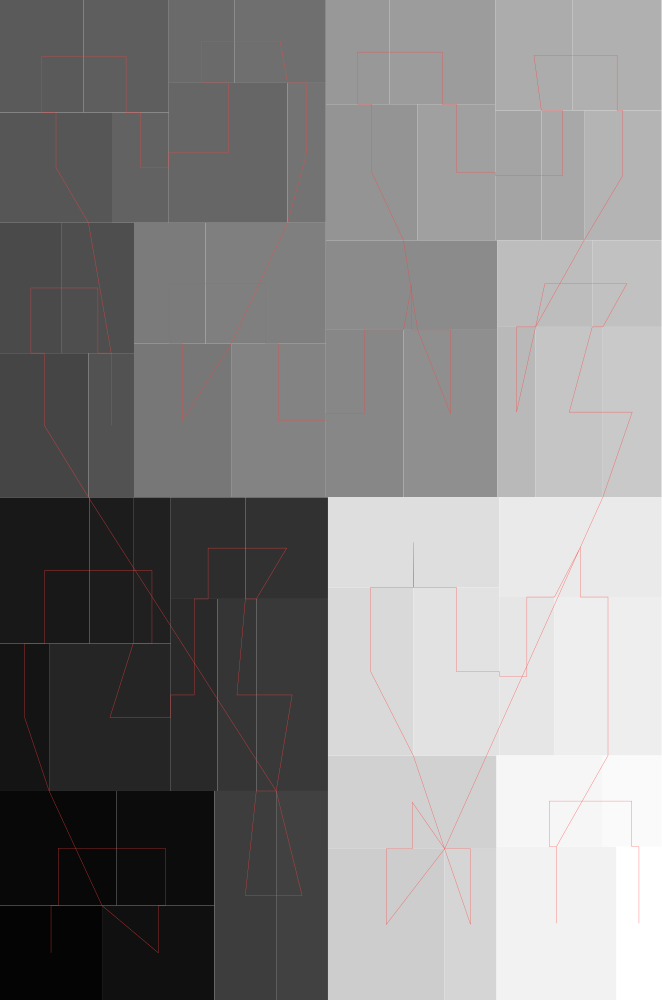

Source data for this figure (header and first rows):
#index, parent, depth, isLeaf, left, bottom, width, height
0, 4294967295, 0, 0, 0, 0, 0.6616, 1
1, 0, 1, 1, 0, 0, 0.102, 0.09443
2, 0, 1, 1, 0, 0.09443, 0.1163, 0.1146
3, 0, 1, 1, 0.1163, 0.09443, 0.09804, 0.1146
4, 0, 1, 1, 0.102, 0, 0.1123, 0.09443
5, 0, 1, 1, 0, 0.209, 0.04911, 0.1474
6, 0, 1, 1, 0, 0.3564, 0.0896, 0.1464
7, 0, 1, 1, 0.0896, 0.3564, 0.04355, 0.1464
8, 0, 1, 1, 0.1331, 0.3564, 0.03764, 0.1464
9, 0, 1, 1, 0.04911, 0.209, 0.1217, 0.1474
10, 0, 1, 1, 0.1708, 0.209, 0.04681, 0.192
11, 0, 1, 1, 0.1708, 0.401, 0.07455, 0.1017
12, 0, 1, 1, 0.2453, 0.401, 0.08263, 0.1017
13, 0, 1, 1, 0.2176, 0.209, 0.0387, 0.192
14, 0, 1, 1, 0.2563, 0.209, 0.07167, 0.192
15, 0, 1, 1, 0.2144, 0, 0.06181, 0.209
16, 0, 1, 1, 0.2762, 0, 0.05178, 0.209
17, 0, 1, 1, 0, 0.5027, 0.08843, 0.1441
18, 0, 1, 1, 0, 0.6469, 0.06186, 0.1303
19, 0, 1, 1, 0.06186, 0.6469, 0.07214, 0.1303
20, 0, 1, 1, 0.08843, 0.5027, 0.04556, 0.1441
21, 0, 1, 1, 0, 0.7772, 0.112, 0.1103
22, 0, 1, 1, 0, 0.8875, 0.08334, 0.1125
23, 0, 1, 1, 0.08334, 0.8875, 0.08545, 0.1125
24, 0, 1, 1, 0.112, 0.7772, 0.05679, 0.1103
25, 0, 1, 1, 0.1688, 0.7772, 0.1188, 0.1399
26, 0, 1, 1, 0.1688, 0.9171, 0.0659, 0.08295
27, 0, 1, 1, 0.2347, 0.9171, 0.09116, 0.08295
28, 0, 1, 1, 0.2876, 0.7772, 0.0383, 0.1399
29, 0, 1, 1, 0.134, 0.5027, 0.09713, 0.1535
30, 0, 1, 1, 0.134, 0.6562, 0.07146, 0.1209
31, 0, 1, 1, 0.2054, 0.6562, 0.1204, 0.1209
32, 0, 1, 1, 0.2311, 0.5027, 0.09473, 0.1535
33, 0, 1, 1, 0.3259, 0.5027, 0.0776, 0.1673
34, 0, 1, 1, 0.3259, 0.6701, 0.1716, 0.08964
35, 0, 1, 1, 0.4035, 0.5027, 0.094, 0.1673
36, 0, 1, 1, 0.3259, 0.7597, 0.09176, 0.1361
37, 0, 1, 1, 0.3259, 0.8958, 0.06344, 0.1042
38, 0, 1, 1, 0.3893, 0.8958, 0.1059, 0.1042
39, 0, 1, 1, 0.4176, 0.7597, 0.07763, 0.1361
40, 0, 1, 1, 0.4952, 0.7597, 0.04612, 0.1298
41, 0, 1, 1, 0.5414, 0.7597, 0.04279, 0.1298
42, 0, 1, 1, 0.4952, 0.8895, 0.0774, 0.1105
43, 0, 1, 1, 0.5726, 0.8895, 0.08893, 0.1105
44, 0, 1, 1, 0.5841, 0.7597, 0.07742, 0.1298
45, 0, 1, 1, 0.4974, 0.5027, 0.03818, 0.1703
46, 0, 1, 1, 0.4974, 0.6731, 0.09478, 0.08662
47, 0, 1, 1, 0.5922, 0.6731, 0.06934, 0.08662
48, 0, 1, 1, 0.5356, 0.5027, 0.06722, 0.1703
49, 0, 1, 1, 0.6028, 0.5027, 0.05872, 0.1703
50, 0, 1, 1, 0.328, 0, 0.1166, 0.1511
51, 0, 1, 1, 0.328, 0.1511, 0.1685, 0.09333
52, 0, 1, 1, 0.4446, 0, 0.05189, 0.1511
53, 0, 1, 1, 0.328, 0.2445, 0.08531, 0.1681
54, 0, 1, 1, 0.328, 0.4126, 0.1714, 0.09012
55, 0, 1, 1, 0.4133, 0.2445, 0.08609, 0.1681
56, 0, 1, 1, 0.4994, 0.2445, 0.05507, 0.1585
57, 0, 1, 1, 0.4994, 0.403, 0.1622, 0.09976
58, 0, 1, 1, 0.5544, 0.2445, 0.1071, 0.1585
59, 0, 1, 1, 0.4965, 0, 0.1199, 0.1534
... 3 more rows
